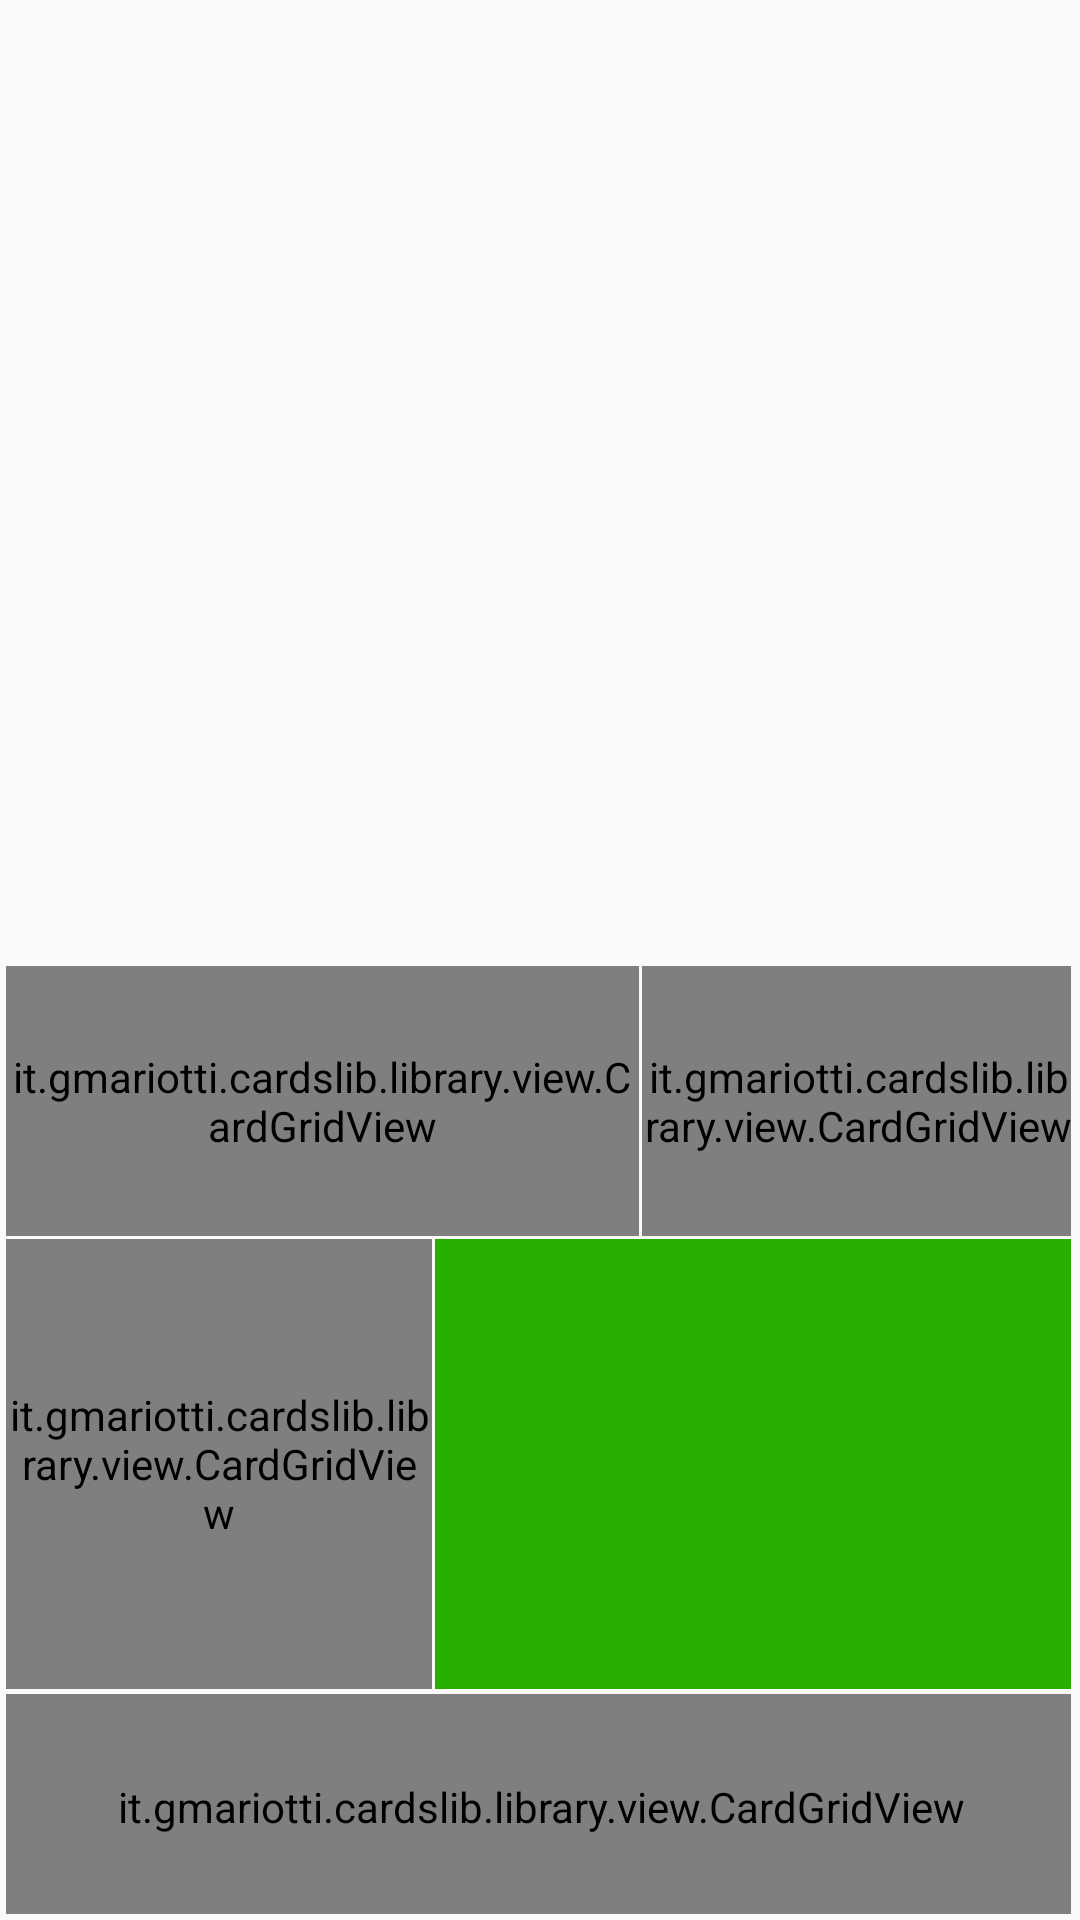

Android layout source for this screen:
<!-- AndroidManifest.xml: application theme AppTheme -->
<!-- res/layout/activity_main.xml -->
<RelativeLayout xmlns:android="http://schemas.android.com/apk/res/android"
    xmlns:tools="http://schemas.android.com/tools"
    xmlns:card="http://schemas.android.com/apk/res-auto"
    android:layout_width="match_parent"
    android:layout_height="match_parent"
    android:paddingLeft="0dip"
    android:paddingRight="3dip"
    android:paddingTop="10dip"
    android:paddingBottom="2dip"
    tools:context="com.matt.cards.app.MainActivity"
    android:id="@+id/home_view"
    android:background="@drawable/android_l_background">

    

    

    <RelativeLayout
        xmlns:android="http://schemas.android.com/apk/res/android"
        xmlns:tools="http://schemas.android.com/tools"
        xmlns:card="http://schemas.android.com/apk/res-auto"
        android:paddingLeft="0dip"
        android:paddingRight="3dip"
        android:paddingTop="10dip"
        android:paddingBottom="2dip"
        tools:context="com.matt.cards.app.MainActivity"
        android:layout_width="220dp"
        android:layout_height="150dp"
        android:layout_marginLeft="145dip"
        android:layout_marginRight="-2dip"
        android:layout_marginBottom="75dip"
        android:verticalSpacing="3dp"
        android:horizontalSpacing="2dp"
        android:stretchMode="columnWidth"
        android:gravity="center"
        android:id="@+id/icon_view3"
        android:layout_alignParentBottom="true"
        android:layout_alignParentLeft="true"
        android:layout_alignParentStart="true"
        android:background="#ff27ae00">

        <GridView
            android:id="@+id/grid"
            android:layout_width="fill_parent"
                android:layout_height="match_parent"/>

    </RelativeLayout>


    <it.gmariotti.cardslib.library.view.CardGridView
        android:layout_width="364dp"
        android:layout_height="75dp"
        android:layout_marginLeft="2dip"
        android:layout_marginRight="-2dip"
        android:layout_marginBottom="-2dip"
        android:verticalSpacing="3dp"
        android:horizontalSpacing="2dp"
        android:stretchMode="columnWidth"
        android:gravity="center"
        android:id="@+id/bottomGrid"
        android:layout_alignParentBottom="true"
        android:layout_alignParentLeft="true"
        android:layout_alignParentStart="true"
        android:background="#000690"/>

    <it.gmariotti.cardslib.library.view.CardGridView
    android:layout_width="142dp"
    android:layout_height="150dp"
    android:layout_marginLeft="2dip"
    android:layout_marginRight="-2dip"
    android:layout_marginBottom="75dip"
    android:verticalSpacing="3dp"
    android:horizontalSpacing="200dp"
    android:stretchMode="columnWidth"
    android:gravity="center"
    android:id="@+id/middleGrid"
    android:layout_alignParentBottom="true"
    android:layout_alignParentLeft="true"
    android:layout_alignParentStart="true"
    android:background="#ffff000b"/>

    <it.gmariotti.cardslib.library.view.CardGridView
    android:layout_width="211dp"
    android:layout_height="90dp"
    android:layout_marginLeft="2dip"
    android:layout_marginRight="-2dip"
    android:layout_marginBottom="226dip"
    android:verticalSpacing="3dp"
    android:horizontalSpacing="2dp"
    android:stretchMode="columnWidth"
    android:gravity="center"
    android:id="@+id/TopGrid"
    android:layout_alignParentBottom="true"
    android:layout_alignParentLeft="true"
    android:layout_alignParentStart="true"
    android:background="#ffff7800"/>

    <it.gmariotti.cardslib.library.view.CardGridView
    android:layout_width="144dp"
    android:layout_height="90dp"
    android:layout_marginLeft="214dip"
    android:layout_marginRight="-2dip"
    android:layout_marginBottom="226dip"
    android:verticalSpacing="3dp"
    android:horizontalSpacing="2dp"
    android:stretchMode="columnWidth"
    android:gravity="center"
    android:id="@+id/TopGrid1"
    android:layout_alignParentBottom="true"
    android:layout_alignParentLeft="true"
    android:layout_alignParentStart="true"
    android:background="#ff00b0ff"/>

    <RelativeLayout
    android:id="@+id/middleView"
    android:layout_width="fill_parent"
    android:layout_height="fill_parent"
    android:layout_marginLeft="2dip"
    android:layout_marginRight="-2dip"
    android:layout_marginBottom="75dip"
    android:verticalSpacing="3dp"
    android:horizontalSpacing="200dp"
    android:stretchMode="columnWidth"
    android:gravity="center"
    android:layout_alignParentBottom="true"
    android:layout_alignParentLeft="true"
    android:layout_alignParentStart="true"/>

    <SlidingDrawer
    android:id="@+id/SlidingDrawer"
    android:layout_width="wrap_content"
    android:layout_height="320dip"
    android:layout_alignParentBottom="true"
    android:content="@+id/contentLayout"
    android:handle="@+id/slideButton"
    android:orientation="vertical"
    android:padding="10dip">

    <Button
        android:id="@+id/slideButton"
        android:layout_width="70dip"
        android:layout_height="70dip"
        android:background="@null">
    </Button>

    <LinearLayout
        android:id="@+id/contentLayout"
        android:layout_width="wrap_content"
        android:layout_height="wrap_content"
        android:orientation="vertical"
        android:padding="10dip"
        android:background="#D93c3f40">

        

        <TextView
            android:layout_width="60dp"
            android:layout_height="30dp"
            android:layout_gravity="center"
            android:textSize="23sp"
            android:textColor="#000000"
            android:text="@string/apps"/>

        <GridView
            android:id="@+id/gridMain"
            android:layout_width="fill_parent"
            android:layout_height="fill_parent"
            android:columnWidth="50dp"
            android:numColumns="auto_fit"
            android:verticalSpacing="20dp"
            android:horizontalSpacing="70dp"
            android:stretchMode="columnWidth"
            android:gravity="center"/>

        

    </LinearLayout>
</SlidingDrawer>

</RelativeLayout>
<!-- resources referenced by this layout -->
<resources>
  <string name="apps">Apps</string>
  <style name="AppTheme" parent="Theme.AppCompat.Light.DarkActionBar">
          
      </style>
</resources>
